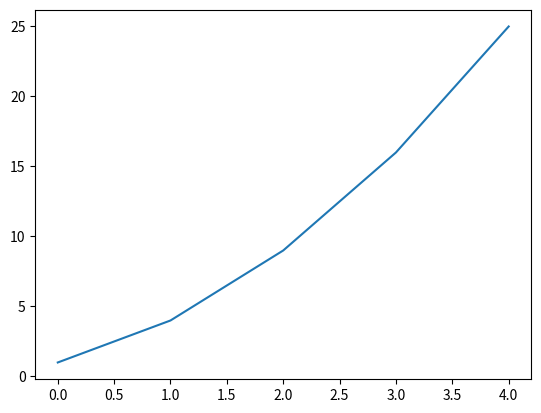
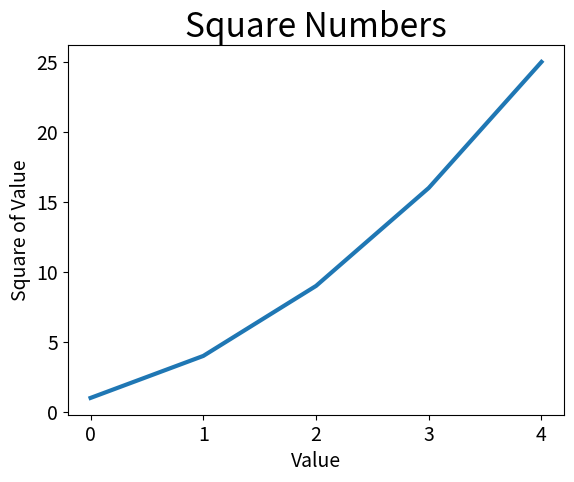

The matplotlib source for these figures, in order:
#Plotting a simple line graph.
import matplotlib.pyplot as plt

squares = [1, 4, 9, 16, 25]
fig, ax = plt.subplots()
ax.plot(squares)

plt.show()

#Changing the label type and line thickness.
import matplotlib.pyplot as plt

squares = [1, 4, 9, 16, 25]

fig, ax = plt.subplots()
ax.plot(squares, linewidth=3)

#Correcting the plot
import matplotlib.pyplot as plt

input_values = [1, 2, 3, 4, 5]

#Set chart title and label axes.
ax.set_title("Square Numbers", fontsize=24)
ax.set_xlabel("Value", fontsize=14)
ax.set_ylabel("Square of Value", fontsize=14)

# Set size of tick labels.
ax.tick_params(axis='both', labelsize=14)

plt.show() 